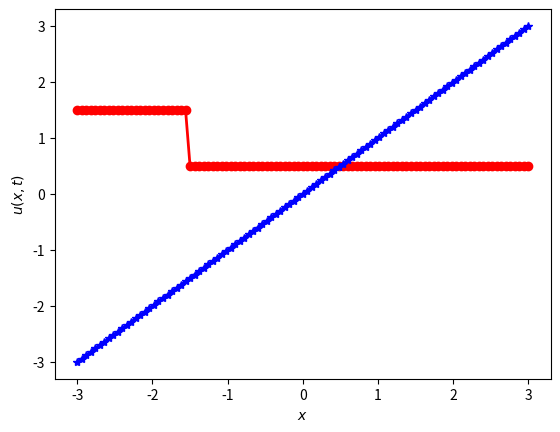

Python code for this plot:
# [redacted]
# SPDX-License-Identifier: MIT

from __future__ import annotations

from typing import Any

import numpy as np

# FIXME: should probably use np.ndarray[Any, np.float64] or something
Array = Any
Matrix = Any


# {{{ initial conditions


def ic_riemann(x: Array, ul: float, ur: float) -> Array:
    L = x[-1] - x[0]
    x0 = x[0] + 0.25 * L

    H = np.array(x < x0, dtype=x.dtype)
    return ur + (ul - ur) * H


def ic_tanh(x: Array, ul: float, ur: float) -> Array:
    L = x[-1] - x[0]

    x0 = x[0] + 0.25 * L
    delta = L / 20

    return ul + 0.5 * (ur - ul) * (1.0 + np.tanh((x - x0) / delta))


# }}}

# {{{ SBP operators


def norm_matrix(dx: Array, nx: int) -> Matrix:
    mat = dx * np.eye(nx + 1)
    mat[0, 0] = 0.5 * dx
    mat[-1, -1] = 0.5 * dx

    return mat


def first_derivative_matrix(invH: Matrix) -> Matrix:
    nx = invH.shape[0] - 1

    diagv = np.zeros(nx + 1)
    diagv[0] = -0.5
    diagv[-1] = 0.5

    diagvp1 = 0.5 * np.ones(nx)
    diagvp1[0] = 0.5

    diagvm1 = -np.flip(diagvp1)

    mat = np.diag(diagv) + np.diag(diagvp1, 1) + np.diag(diagvm1, -1)
    return invH @ mat


def second_derivative_matrix(
    dx: Array,
    H: Matrix,
    invH: Matrix,
    D1: Matrix,
    nu: float,
) -> Matrix:
    nx = H.shape[0] - 1

    # S-matrix
    S = np.eye(nx + 1)
    S[0, 0:3] = [-1.5, 2, -0.5]
    S[-1, :] = -np.flip(S[0])

    # B-matrix = B22 for 2nd order
    B = nu * np.eye(nx + 1)

    # Bbar-matrix
    Bbar = np.zeros((nx + 1, nx + 1))
    Bbar[0, 0] = -B[0, 0]
    Bbar[-1, -1] = B[-1, -1]

    # D_2^(2)-matrix
    diagv = -2 * np.ones(nx + 1)
    diagv[0] = 1
    diagv[-1] = 1

    D22 = np.diag(diagv) + np.diag(np.ones(nx), -1) + np.diag(np.ones(nx), +1)
    D22[0, 0:3] = [1, -2, 1]
    D22[-1, :] = np.flip(D22[0])

    # C_2^(2)-matrix
    C22 = np.eye(nx + 1)
    C22[0, 0] = 0.0
    C22[-1, -1] = 0.0

    # R^(b) matrix
    R = 0.25 * dx**3 * (D22.T @ C22 @ B @ D22)

    # M^b matrix
    M = D1.T @ H @ B @ D1 + R

    # D2 operator
    return invH @ (-M + Bbar @ S)


# }}}


# {{{ MUSCL


def slope_limiter(r: Array) -> Array:
    return np.maximum(0.0, np.minimum(1, r))


def artificial_dissipation_muscl(invH: Matrix, u: Array) -> Array:
    nx = invH.shape[0] - 1

    # D1hat-matrix
    D1hat = -np.identity(nx + 1) + np.diag(np.ones(nx), 1)
    D1hat[-1, -1] = 1
    D1hat[-1, -2] = -1

    # BM-matrix for MUSCL coefficients
    bv = np.zeros(nx + 1)

    for i in range(2, nx - 1):
        uiph = 0.5 * (u[i] + u[i + 1])
        duip1 = u[i + 2] - u[i + 1]
        dui = u[i + 1] - u[i]
        duim1 = u[i] - u[i - 1]

        ri = duim1 / (dui + 1e-14)
        rip1 = dui / (duip1 + 1e-14)

        phi = slope_limiter(ri)
        phip1 = slope_limiter(rip1)
        psip1 = phip1 / (rip1 + 1e-14)

        uliph = u[i] + 0.5 * phi * dui
        uriph = u[i + 1] - 0.5 * phip1 * duip1

        ar = 0.5 * (uriph + u[i + 1])
        al = 0.5 * (uliph + u[i])

        bv[i] = 0.5 * (
            np.abs(uiph) * (1.0 - 0.5 * phi - 0.5 * psip1)
            + 0.5 * (ar * psip1 - al * phi)
        )

    bv[0] = bv[2]
    bv[1] = bv[2]
    bv[nx - 1] = bv[nx - 2]
    bv[nx] = bv[nx - 2]
    BM = np.diag(bv)

    # -P^{-1} D1Hat^T BM D1Hat u

    return -(invH @ (D1hat.T @ (BM @ (D1hat @ u))))


# }}}


# {{{ Roe


def artificial_dissipation_roe(invH: Matrix, u: Array) -> Array:
    nx = invH.shape[0] - 1

    # D1hat-matrix

    D1hat = -np.eye(nx + 1) + np.diag(np.ones(nx), 1)
    D1hat[-1, -1] = 1
    D1hat[-1, -2] = -1

    # BM-matrix for Roe coefficients
    bv = np.zeros(nx + 1)

    for i in range(2, nx - 1):
        bv[i] = 0.5 * (u[i] + u[i + 1])

    bv[0] = bv[2]
    bv[1] = bv[2]
    bv[nx - 1] = bv[nx - 2]
    bv[nx] = bv[nx - 2]
    BM = np.diag(bv)

    # -P^{-1} D1Hat^T BM D1Hat u
    return -(invH @ (D1hat.T @ (BM @ (D1hat @ u))))


def artificial_dissipation_roe_logarithmic_entropy_variables(
    invH: Matrix, u: Array
) -> Array:
    nx = invH.shape[0] - 1
    w = 1 / u

    # D1hat-matrix
    D1hat = -np.eye(nx + 1) + np.diag(np.ones(nx), 1)
    D1hat[-1, -1] = 1
    D1hat[-1, -2] = -1

    # BM-matrix for Roe coefficients
    bv = np.zeros(nx + 1)

    for i in range(2, nx - 1):
        bv[i] = (-0.5 * (w[i] + w[i + 1])) ** (-3.0)

    bv[0] = bv[2]
    bv[1] = bv[2]
    bv[nx - 1] = bv[nx - 2]
    bv[nx] = bv[nx - 2]
    BM = np.diag(bv)

    # -P^{-1} D1Hat^T BM D1Hat u
    return -(invH @ (D1hat.T @ (BM @ (D1hat @ w))))


# }}}


def burgers_rhs(
    t: float,
    u: Array,
    e0: Array,
    invH: Matrix,
    D1: Matrix,
    D2: Matrix,
    ul: float,
    tau: float = 1.0 / 3.0,
) -> Array:
    A = np.diag(u)
    E = invH @ (np.outer(e0, e0) @ A)

    f = u**2 / 2
    return (
        -(D1 @ f)
        - 2.0 * tau * (E @ (A @ (u - ul * e0)))
        + (D2 @ u)
        + artificial_dissipation_muscl(invH, u)
        # + artificial_dissipation_roe(invH, u)
        # + artificial_dissipation_roe_logarithmic_entropy_variables(invH, u)
    )


def main(
    nx: int = 100,  # number of spatial grid cells
    nt: int = 400,  # number of timesteps
    a: float = -3.0,  # left-most grid point
    b: float = 3.0,  # right-most grid point
    t0: float = 0.0,  # initial time
    tf: float = 1.0,  # final time
    ul: float = 1.5,  # initial left state
    ur: float = 0.5,  # initial right state
    nu: float = 0.0e-2,  # "laminar" viscosity
) -> None:
    # derived constants
    L = b - a
    T = tf - t0

    # set time array
    # dt = T / (nt - 1)
    tspan = np.linspace(0, T, nt)

    # set x arrays
    dx = L / nx
    x = np.linspace(a, b, nx + 1)

    # initialize the state
    u0 = ic_riemann(x, ul, ur)
    # u0 = ic_tanh(x, ul, ur)

    # return static matrices
    H = norm_matrix(dx, nx)
    invH = np.linalg.inv(H)

    e0 = np.zeros(nx + 1)
    e0[0] = 1

    D1 = first_derivative_matrix(invH)
    D2 = second_derivative_matrix(dx, H, invH, D1, nu)

    print("Starting integration ...", end=" ")

    from scipy.integrate import solve_ivp

    sol = solve_ivp(
        lambda t, y: burgers_rhs(t, y, e0, invH, D1, D2, ul),
        [tspan[0], tspan[-1]],
        u0,
        t_eval=tspan,
        rtol=1e-5,
    )

    print("Done.")

    # animate the solution
    # code originally lifted and modified from
    # https://matplotlib.org/examples/animation/simple_anim.html

    try:
        import matplotlib.pyplot as plt
    except ImportError:
        return

    from matplotlib.lines import Line2D

    fig = plt.figure()
    ax = plt.axes()

    plt.xlabel(r"$x$")
    plt.ylabel(r"$u(x,t)$")

    # plot the initial condition
    ax.plot(x, u0, color="r", marker="o", linewidth=2)

    # prepare for animated lines
    (line,) = ax.plot(x, x, color="b", linestyle="-", linewidth=2, marker="*")

    def animate(n: int) -> tuple[Line2D, ...]:
        line.set_ydata(sol.y[:, n])
        return (line,)

    # Init only required for blitting to give a clean slate.
    def init() -> tuple[Line2D, ...]:
        line.set_ydata(x)
        return (line,)

    from matplotlib import animation

    anim = animation.FuncAnimation(  # noqa: F841
        fig, animate, np.arange(1, nt), init_func=init, interval=25, blit=True
    )
    plt.show()  # type: ignore[no-untyped-call]


if __name__ == "__main__":
    main()
